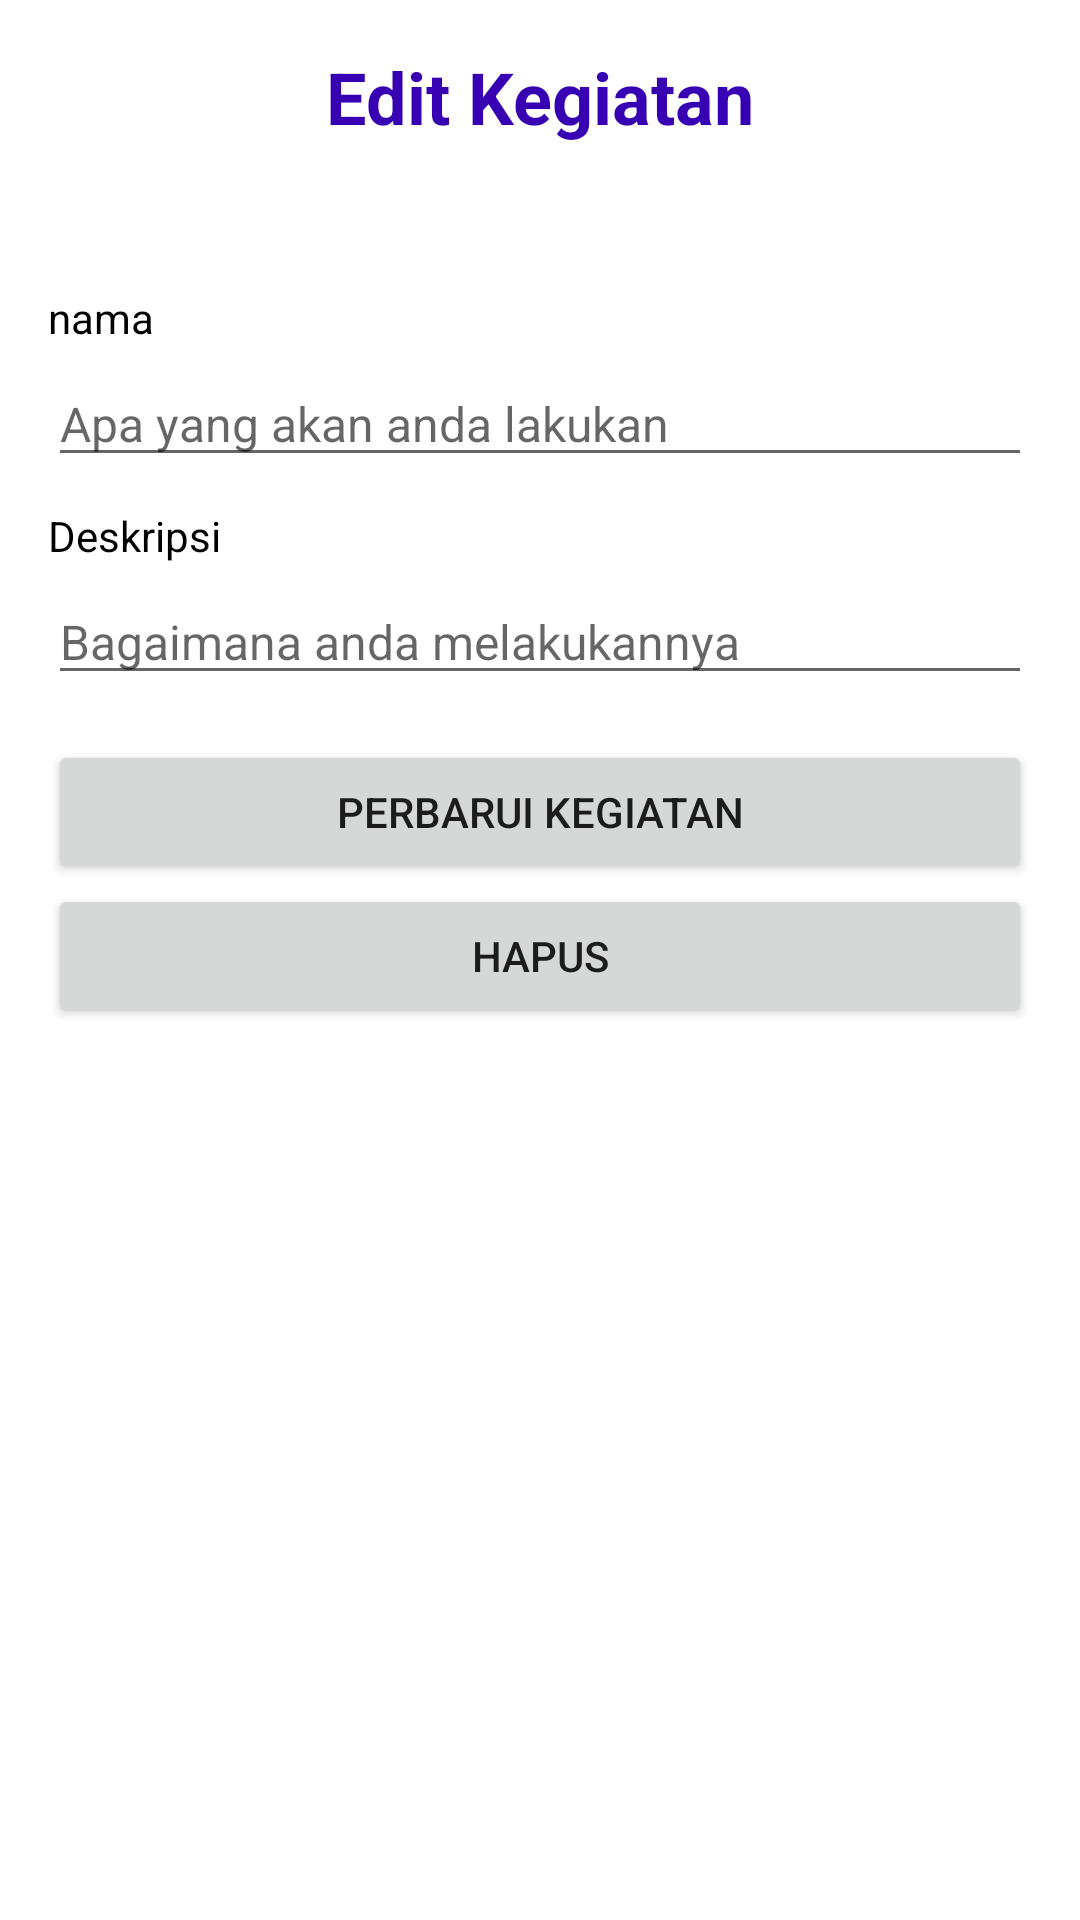

Reconstruct the res/layout file that produces this screen, plus the resources it refers to.
<!-- AndroidManifest.xml: application theme Theme.ApplicationToDo -->
<!-- res/layout/activity_edit_todo.xml -->
<?xml version="1.0" encoding="utf-8"?>
<LinearLayout xmlns:android="http://schemas.android.com/apk/res/android"
    xmlns:app="http://schemas.android.com/apk/res-auto"
    xmlns:tools="http://schemas.android.com/tools"
    android:layout_width="match_parent"
    android:layout_height="match_parent"
    tools:context=".ToDo.EditToDo"
    android:padding="16dp"
    android:orientation="vertical">
    <TextView
        android:layout_width="match_parent"
        android:layout_height="wrap_content"
        android:text="Edit Kegiatan"
        android:textAlignment="center"
        android:textSize="24sp"
        android:textStyle="bold"
        android:textColor="@color/purple_700"/>
    <LinearLayout
        android:layout_width="match_parent"
        android:layout_height="match_parent"
        android:orientation="vertical"
        android:layout_marginTop="48dp">
        <TextView
            android:layout_width="wrap_content"
            android:layout_height="wrap_content"
            android:text="nama"
            android:textSize="14sp"
            android:textColor="@color/black"
            android:layout_marginBottom="5dp"/>
        <EditText
            android:id="@+id/edtnama"
            android:layout_width="match_parent"
            android:layout_height="wrap_content"
            android:hint="Apa yang akan anda lakukan"
            android:textSize="16sp"
            android:layout_marginBottom="10dp"/>

        <TextView
            android:layout_width="wrap_content"
            android:layout_height="wrap_content"
            android:text="Deskripsi"
            android:textSize="14sp"
            android:textColor="@color/black"
            android:layout_marginBottom="5dp"/>
        <EditText
            android:id="@+id/edtstatus"
            android:layout_width="match_parent"
            android:layout_height="wrap_content"
            android:hint="Bagaimana anda melakukannya"
            android:textSize="16sp"
            android:layout_marginBottom="10dp"/>

        <ImageView
            android:id="@+id/edtgamabr"
            android:layout_width="wrap_content"
            android:layout_height="wrap_content"
            android:text=""
            android:textSize="14sp"
            android:textColor="@color/black"
            android:layout_marginBottom="5dp"/>


        <Button
            android:id="@+id/btnEdit"
            android:layout_width="match_parent"
            android:layout_height="wrap_content"
            android:text="Perbarui Kegiatan"/>
        <Button
            android:id="@+id/btnDelete"
            android:layout_width="match_parent"
            android:layout_height="wrap_content"
            android:text="Hapus"/>

    </LinearLayout>

</LinearLayout>
<!-- resources referenced by this layout -->
<resources>
  <style name="Theme.ApplicationToDo" parent="Theme.MaterialComponents.DayNight.NoActionBar">
          
          <item name="colorPrimary">@color/purple_500</item>
          <item name="colorPrimaryVariant">@color/purple_700</item>
          <item name="colorOnPrimary">@color/white</item>
          
          <item name="colorSecondary">@color/teal_200</item>
          <item name="colorSecondaryVariant">@color/teal_700</item>
          <item name="colorOnSecondary">@color/black</item>
          
          <item name="android:statusBarColor" tools:targetApi="l">?attr/colorPrimaryVariant</item>
          
  
      </style>
  <!-- not gathered from this repository: default colours our renderer supplied (Android Studio template values) -->
  <color name="purple_500">#FF6200EE</color>
  <color name="purple_700">#FF3700B3</color>
  <color name="teal_200">#FF03DAC5</color>
  <color name="teal_700">#FF018786</color>
  <color name="black">#FF000000</color>
  <color name="white">#FFFFFFFF</color>
</resources>
